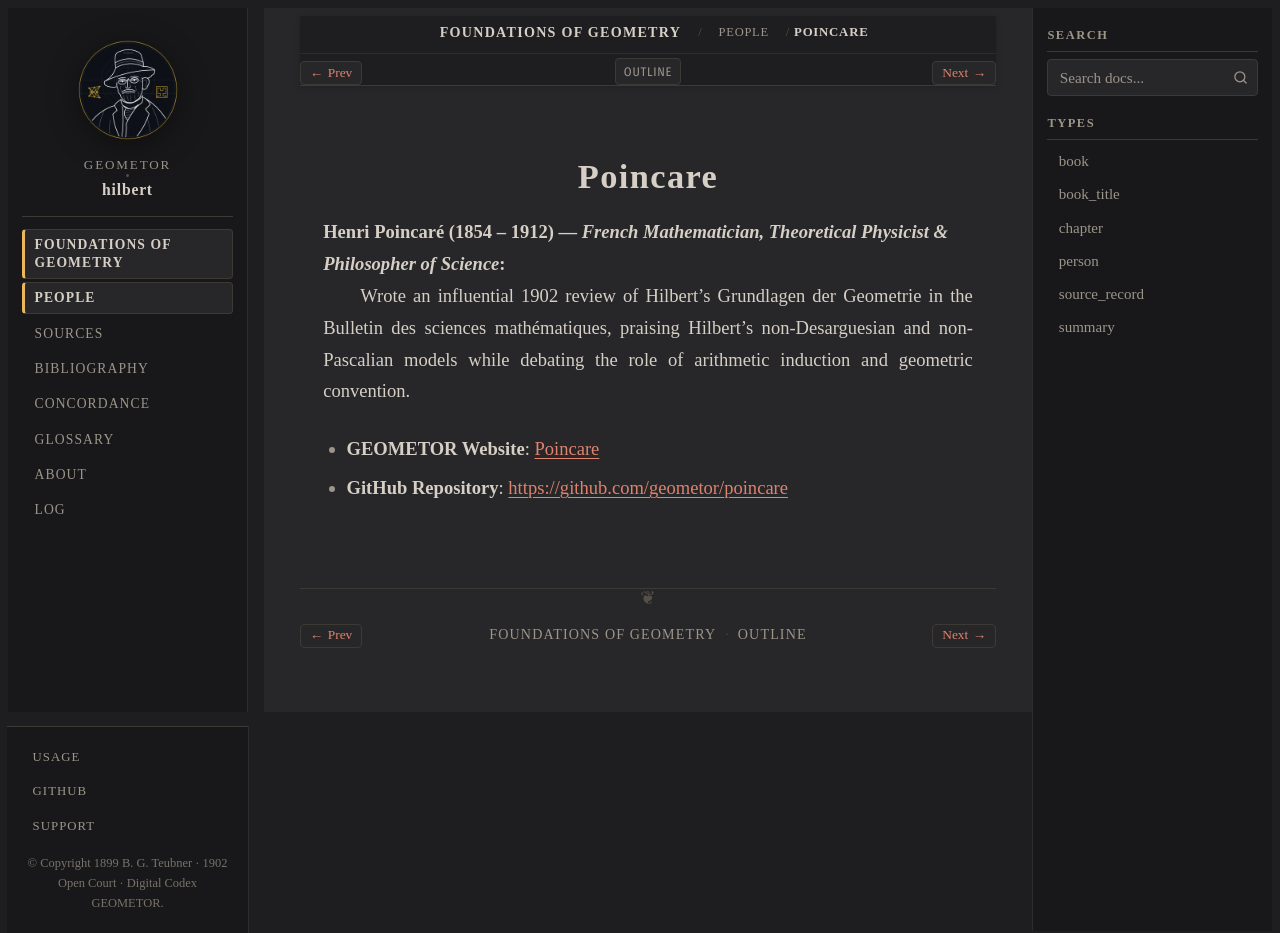

repository: geometor/hilbert · page: grundlagen/people/poincare.html · generator: sphinx

:type: person
:layout: book
:death_year: 1912
:death_label: 1912
:lifespan: 1854 – 1912
:site_url: https://geometor.github.io/poincare/
:github_url: https://github.com/geometor/poincare
:excerpt: Henri Poincaré (1854 – 1912) — French Mathematician, Theoretical Physicist & Philosopher of Science

.. _person-poincare:

Poincare
========

**Henri Poincaré** (1854 – 1912) — *French Mathematician, Theoretical Physicist & Philosopher of Science*
   Wrote an influential 1902 review of Hilbert's Grundlagen der Geometrie in the Bulletin des sciences mathématiques, praising Hilbert's non-Desarguesian and non-Pascalian models while debating the role of arithmetic induction and geometric convention.

* **GEOMETOR Website**: `Poincare <https://geometor.github.io/poincare/>`_
* **GitHub Repository**: `https://github.com/geometor/poincare <https://github.com/geometor/poincare>`_
